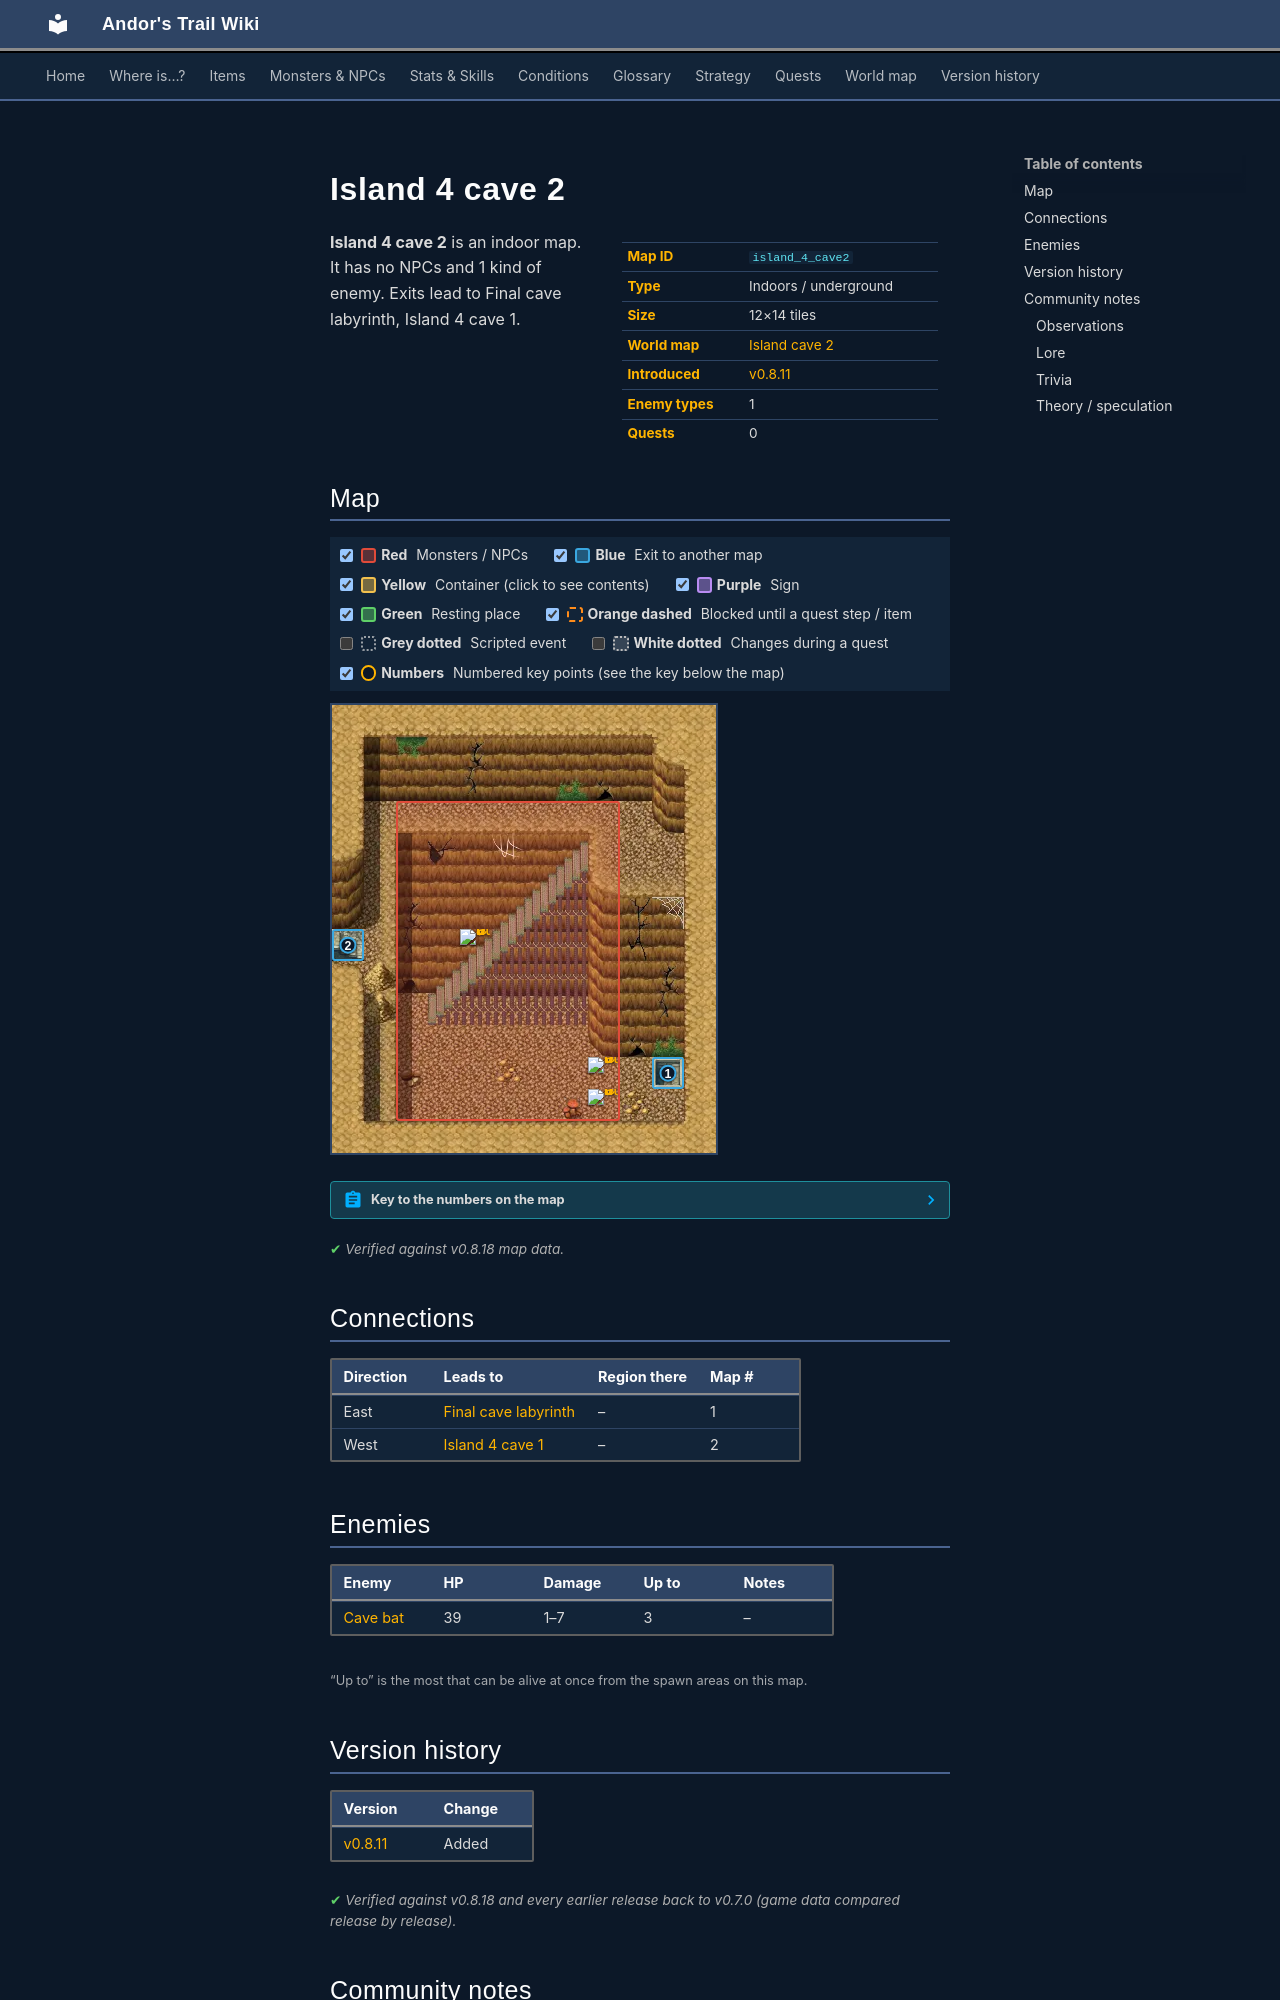

repository: asdfghjkl628/Andor-s-Trail-Wikiiii · page: maps/island_4_cave2/index.html · generator: mkdocs

---
description: "Island 4 cave 2 is an indoor location in Andor's Trail. Enemies: Cave bat. Exits to Final cave labyrinth, Island 4 cave 1."
---

# Island 4 cave 2

<div class="infobox" markdown>

| | |
|---|---|
| **Map ID** | `island_4_cave2` |
| **Type** | Indoors / underground |
| **Size** | 12×14 tiles |
| **World map** | [Island cave 2](index.md) |
| **Introduced** | [v0.8.11](../versions/0.8.11.md) |
| **Enemy types** | 1 |
| **Quests** | 0 |

</div>

**Island 4 cave 2** is an indoor map. It has no NPCs and 1 kind of enemy. Exits lead to Final cave labyrinth, Island 4 cave 1.

## Map

<div class="map-legend" markdown="0"><label class="lg"><input type="checkbox" data-t="spawn" checked><span class="sw sw-spawn"></span><b>Red</b>&nbsp;Monsters / NPCs</label><label class="lg"><input type="checkbox" data-t="mapchange" checked><span class="sw sw-mapchange"></span><b>Blue</b>&nbsp;Exit to another map</label><label class="lg"><input type="checkbox" data-t="container" checked><span class="sw sw-container"></span><b>Yellow</b>&nbsp;Container (click to see contents)</label><label class="lg"><input type="checkbox" data-t="sign" checked><span class="sw sw-sign"></span><b>Purple</b>&nbsp;Sign</label><label class="lg"><input type="checkbox" data-t="rest" checked><span class="sw sw-rest"></span><b>Green</b>&nbsp;Resting place</label><label class="lg"><input type="checkbox" data-t="key" checked><span class="sw sw-key"></span><b>Orange dashed</b>&nbsp;Blocked until a quest step / item</label><label class="lg"><input type="checkbox" data-t="script"><span class="sw sw-script"></span><b>Grey dotted</b>&nbsp;Scripted event</label><label class="lg"><input type="checkbox" data-t="replace"><span class="sw sw-replace"></span><b>White dotted</b>&nbsp;Changes during a quest</label><label class="lg"><input type="checkbox" data-t="pin" checked><span class="sw sw-pin"></span><b>Numbers</b>&nbsp;Numbered key points (see the key below the map)</label></div>

<div class="map-wrap hide-script hide-replace" markdown="0"><img src="../../assets/maps/island_4_cave2.webp" alt="Map of Island 4 cave 2" width="384" height="448" loading="lazy"><a id="place-up" class="mo mo-mapchange" href="../island_4_cave1/#place-down" title="Exit to Island 4 cave 1" style="left:0.000%;top:50.000%;width:8.333%;height:7.143%"></a><a id="place-down" class="mo mo-mapchange" href="../final_cave_labyrinth/#place-up" title="Exit to Final cave labyrinth" style="left:83.333%;top:78.571%;width:8.333%;height:7.143%"></a><span class="mo mo-spawn" title="Spawns: Cave bat" style="left:16.667%;top:21.429%;width:58.333%;height:71.429%"></span><a class="mob" href="../../monsters/cavebat4/" title="Cave bat" style="left:66.667%;top:78.571%;width:8.333%;height:7.143%"><img src="../../assets/icons/monsters/monsters_tometik4_2.png" alt="Cave bat"></a><a class="mob" href="../../monsters/cavebat4/" title="Cave bat" style="left:33.333%;top:50.000%;width:8.333%;height:7.143%"><img src="../../assets/icons/monsters/monsters_tometik4_2.png" alt="Cave bat"></a><a class="mob" href="../../monsters/cavebat4/" title="Cave bat" style="left:66.667%;top:85.714%;width:8.333%;height:7.143%"><img src="../../assets/icons/monsters/monsters_tometik4_2.png" alt="Cave bat"></a><a class="pin pin-exit" href="#key-1" style="left:87.500%;top:82.143%" title="Exit (east): to [Final cave labyrinth](final_cave_labyrinth.md)">1</a><a class="pin pin-exit" href="#key-2" style="left:4.167%;top:53.571%" title="Exit (west): to [Island 4 cave 1](island_4_cave1.md)">2</a></div>

??? abstract "Key to the numbers on the map"

    | # | What | Details |
    |---|---|---|
    | <span id="key-1"></span>1 | Exit (east) | to [Final cave labyrinth](final_cave_labyrinth.md) |
    | <span id="key-2"></span>2 | Exit (west) | to [Island 4 cave 1](island_4_cave1.md) |


<p class="verified">Verified against v0.8.18 map data.</p>

## Connections

| Direction | Leads to | Region there | Map # |
|---|---|---|---|
| East | [Final cave labyrinth](final_cave_labyrinth.md) | – | 1 |
| West | [Island 4 cave 1](island_4_cave1.md) | – | 2 |

## Enemies

| Enemy | HP | Damage | Up to | Notes |
|---|---|---|---|---|
| [Cave bat](../monsters/cavebat4.md) | 39 | 1–7 | 3 | – |

<small>“Up to” is the most that can be alive at once from the spawn areas on this map.</small>


## Version history

| Version | Change |
|---|---|
| [v0.8.11](../versions/0.8.11.md) | Added |

<p class="verified">Verified against v0.8.18 and every earlier release back to v0.7.0 (game data compared release by release).</p>


## Community notes

<small>Written by players, not generated from game data. **Observations**: what players notice in-game · **Lore**: the in-world story · **Trivia**: real-world facts, references, development history · **Theory / speculation**: unconfirmed ideas; may just be unfinished content</small>

### Observations

*No notes yet. Contributions are welcome: [add a note](https://github.com/asdfghjkl628/Andor-s-Trail-Wikiiii/new/main/notes/maps?filename=island_4_cave2.md&value=%23%23%20Observations%0A%0A%3C%21--%20what%20players%20notice%20in-game%20--%3E%0A%0A%23%23%20Lore%0A%0A%3C%21--%20the%20in-world%20story%20--%3E%0A%0A%23%23%20Trivia%0A%0A%3C%21--%20real-world%20facts%2C%20references%2C%20development%20history%20--%3E%0A%0A%23%23%20Theory%20/%20speculation%0A%0A%3C%21--%20unconfirmed%20ideas%3B%20may%20just%20be%20unfinished%20content%20--%3E%0A).*

### Lore

*No notes yet. Contributions are welcome: [add a note](https://github.com/asdfghjkl628/Andor-s-Trail-Wikiiii/new/main/notes/maps?filename=island_4_cave2.md&value=%23%23%20Observations%0A%0A%3C%21--%20what%20players%20notice%20in-game%20--%3E%0A%0A%23%23%20Lore%0A%0A%3C%21--%20the%20in-world%20story%20--%3E%0A%0A%23%23%20Trivia%0A%0A%3C%21--%20real-world%20facts%2C%20references%2C%20development%20history%20--%3E%0A%0A%23%23%20Theory%20/%20speculation%0A%0A%3C%21--%20unconfirmed%20ideas%3B%20may%20just%20be%20unfinished%20content%20--%3E%0A).*
